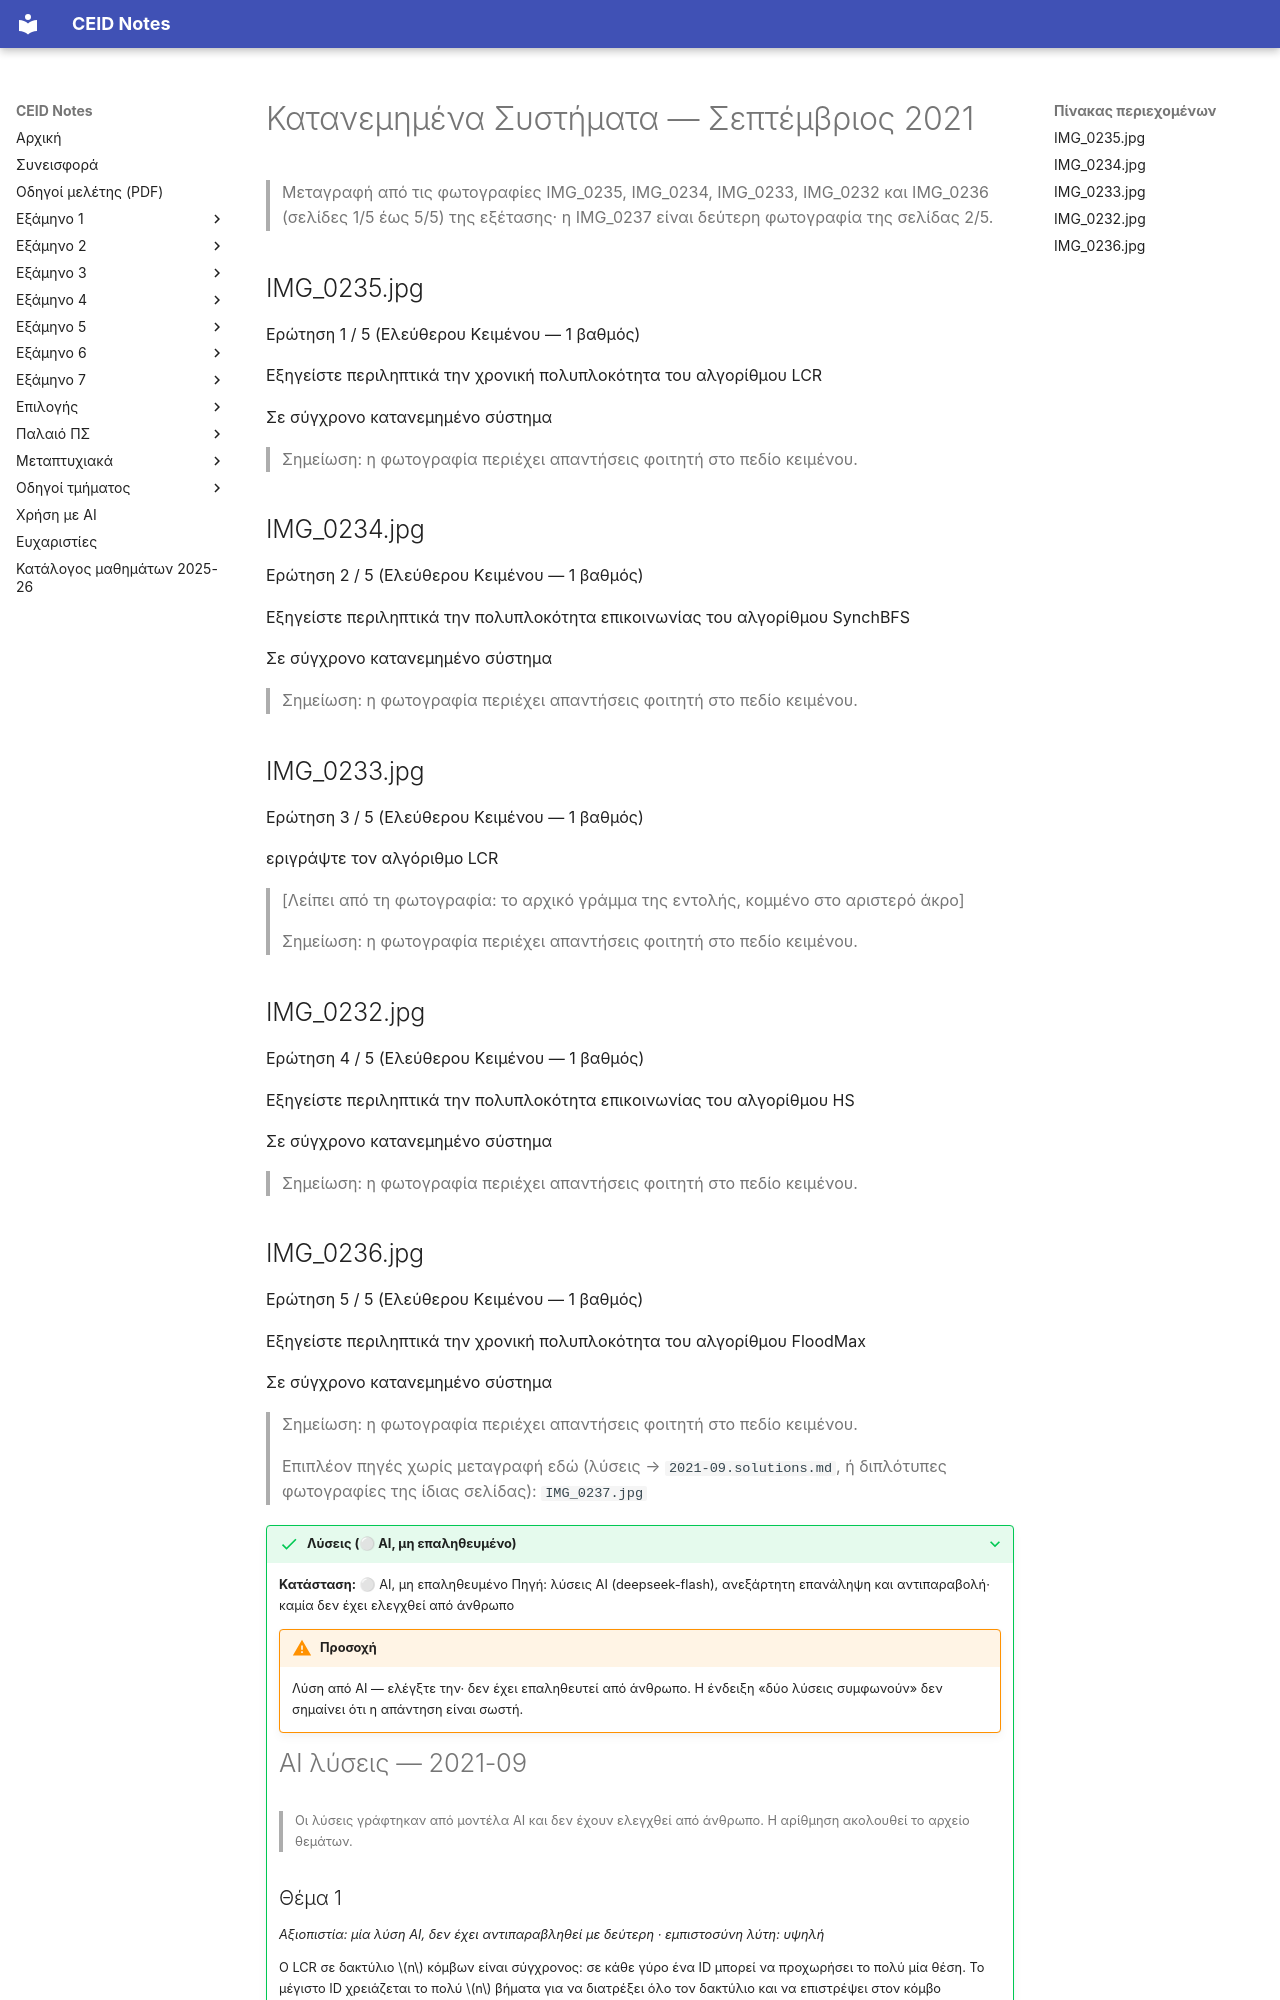

repository: kdngiorgos/ceid-notes · page: Electives (Μαθήματα Επιλογής)/Χειμερινά (Winter-Fall)/Κατανεμημένα Συστήματα - CEID_NE4117/Previous Exams/2021-09.html · generator: mkdocs

---
course: CEID_NE4117
session: 2021-09
label: Σεπτέμβριος 2021
sources:
- IMG_0235.jpg
- IMG_0234.jpg
- IMG_0233.jpg
- IMG_0232.jpg
- IMG_0236.jpg
- IMG_0237.jpg
format: open
duration_min: null
notes: Ελεύθερου κειμένου, 1 βαθμός ανά ερώτηση· οι φωτογραφίες δείχνουν απαντήσεις φοιτητή στο πεδίο κειμένου, που δεν μεταφέρονται· η IMG_0237 είναι δεύτερη φωτογραφία της σελίδας 2/5· στην IMG_0233 η εντολή της Ερώτησης 3 κόβεται στο αριστερό άκρο (λείπει το αρχικό γράμμα)
transcription: partial
solutions: ai-unverified
---
# Κατανεμημένα Συστήματα — Σεπτέμβριος 2021

> Μεταγραφή από τις φωτογραφίες IMG_0235, IMG_0234, IMG_0233, IMG_0232 και IMG_0236 (σελίδες 1/5 έως 5/5) της εξέτασης· η IMG_0237 είναι δεύτερη φωτογραφία της σελίδας 2/5.

## IMG_0235.jpg

Ερώτηση 1 / 5 (Ελεύθερου Κειμένου — 1 βαθμός)

Εξηγείστε περιληπτικά την χρονική πολυπλοκότητα του αλγορίθμου LCR

Σε σύγχρονο κατανεμημένο σύστημα

> Σημείωση: η φωτογραφία περιέχει απαντήσεις φοιτητή στο πεδίο κειμένου.

## IMG_0234.jpg

Ερώτηση 2 / 5 (Ελεύθερου Κειμένου — 1 βαθμός)

Εξηγείστε περιληπτικά την πολυπλοκότητα επικοινωνίας του αλγορίθμου SynchBFS

Σε σύγχρονο κατανεμημένο σύστημα

> Σημείωση: η φωτογραφία περιέχει απαντήσεις φοιτητή στο πεδίο κειμένου.

## IMG_0233.jpg

Ερώτηση 3 / 5 (Ελεύθερου Κειμένου — 1 βαθμός)

εριγράψτε τον αλγόριθμο LCR

> [Λείπει από τη φωτογραφία: το αρχικό γράμμα της εντολής, κομμένο στο αριστερό άκρο]

> Σημείωση: η φωτογραφία περιέχει απαντήσεις φοιτητή στο πεδίο κειμένου.

## IMG_0232.jpg

Ερώτηση 4 / 5 (Ελεύθερου Κειμένου — 1 βαθμός)

Εξηγείστε περιληπτικά την πολυπλοκότητα επικοινωνίας του αλγορίθμου HS

Σε σύγχρονο κατανεμημένο σύστημα

> Σημείωση: η φωτογραφία περιέχει απαντήσεις φοιτητή στο πεδίο κειμένου.
